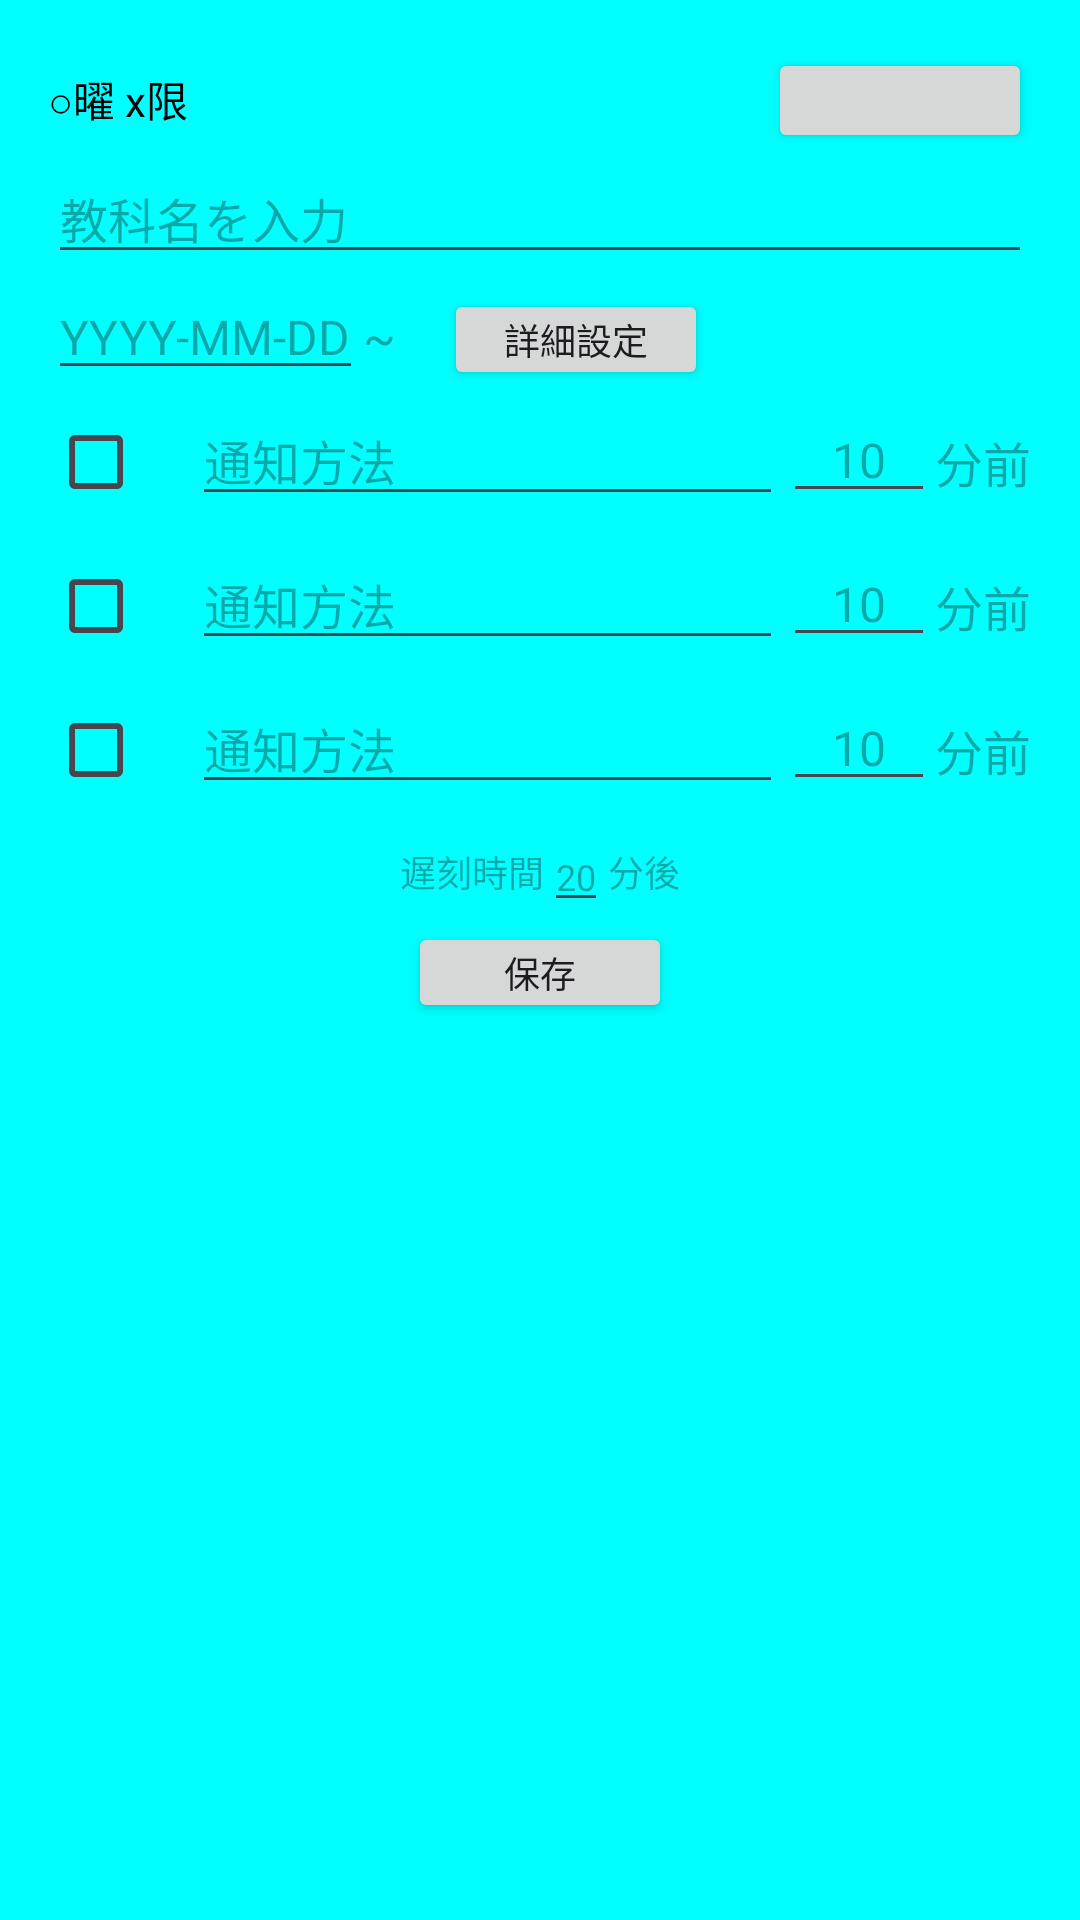

The Android layout XML behind this screen, and the referenced resources:
<!-- AndroidManifest.xml: application theme Theme.PBL_T3 -->
<!-- res/layout/edit_dialog.xml -->
<?xml version="1.0" encoding="utf-8"?>
<LinearLayout xmlns:android="http://schemas.android.com/apk/res/android"
    android:layout_width="300dp"
    android:layout_height="wrap_content"
    xmlns:app="http://schemas.android.com/apk/res-auto"
    android:orientation="vertical"
    android:padding="16dp"
    app:layout_constraintTop_toTopOf="parent"
    app:layout_constraintBottom_toBottomOf="parent"
    app:layout_constraintStart_toStartOf="parent"
    app:layout_constraintEnd_toEndOf="parent"
    android:background="@color/cyan">

    <LinearLayout
        android:layout_width="match_parent"
        android:layout_height="wrap_content"
        android:orientation="horizontal">

        <TextView
            android:id="@+id/title"
            android:layout_width="0dp"
            android:layout_height="wrap_content"
            android:layout_weight="1"
            android:text="○曜 x限"
            android:textSize="14sp"
            android:textColor="@android:color/black"
            android:gravity="start" />

        <Button
            android:id="@+id/optionButton"
            android:layout_width="wrap_content"
            android:layout_height="wrap_content"
            android:gravity="center"
            android:minHeight="0dp"
            android:padding="8dp"/>

    </LinearLayout>

    <EditText
        android:id="@+id/subjectName"
        android:layout_width="match_parent"
        android:layout_height="wrap_content"
        android:hint="教科名を入力"
        android:textSize="16sp"/>

    <LinearLayout
        android:layout_width="match_parent"
        android:layout_height="wrap_content"
        android:orientation="horizontal"
        >

        <EditText
            android:id="@+id/startDate"
            android:layout_width="wrap_content"
            android:layout_height="wrap_content"
            android:hint="YYYY-MM-DD"
            android:textSize="16sp"/>

        <TextView
            android:layout_width="wrap_content"
            android:layout_height="wrap_content"
            android:hint="~"
            android:textSize="16sp" />

        <Button
            android:id="@+id/detailButton"
            android:layout_width="wrap_content"
            android:layout_height="wrap_content"
            android:text="詳細設定"
            android:textSize="12sp"
            android:layout_marginLeft="16dp"
            android:minHeight="0dp"
            android:padding="8dp"/>

    </LinearLayout>

    <LinearLayout
        android:layout_width="match_parent"
        android:layout_height="wrap_content"
        android:orientation="horizontal"
        >

        <CheckBox
            android:id="@+id/check1"
            android:layout_width="wrap_content"
            android:layout_height="wrap_content" />

        <EditText
            android:id="@+id/attendanceMethod1"
            android:layout_width="wrap_content"
            android:layout_height="wrap_content"
            android:hint="通知方法"
            android:textSize="16sp"
            android:layout_weight="1"/>

        <EditText
            android:id="@+id/notificationTime1"
            android:layout_width="wrap_content"
            android:layout_height="wrap_content"
            android:hint="10"
            android:textSize="16sp"
            android:layout_weight="0.2"
            android:gravity="center" />

        <TextView
            android:id="@+id/nortificationTimeString1"
            android:layout_width="wrap_content"
            android:layout_height="wrap_content"
            android:hint="分前"
            android:textSize="16sp" />

    </LinearLayout>

    <LinearLayout
        android:layout_width="match_parent"
        android:layout_height="wrap_content"
        android:orientation="horizontal"
        >

        <CheckBox
            android:id="@+id/check2"
            android:layout_width="wrap_content"
            android:layout_height="wrap_content" />

        <EditText
            android:id="@+id/attendanceMethod2"
            android:layout_width="wrap_content"
            android:layout_height="wrap_content"
            android:hint="通知方法"
            android:textSize="16sp"
            android:layout_weight="1"/>

        <EditText
            android:id="@+id/notificationTime2"
            android:layout_width="wrap_content"
            android:layout_height="wrap_content"
            android:hint="10"
            android:textSize="16sp"
            android:layout_weight="0.2"
            android:gravity="center"
            />

        <TextView
            android:id="@+id/nortificationTimeString2"
            android:layout_width="wrap_content"
            android:layout_height="wrap_content"
            android:hint="分前"
            android:textSize="16sp" />

    </LinearLayout>

    <LinearLayout
        android:layout_width="match_parent"
        android:layout_height="wrap_content"
        android:orientation="horizontal"
        >

        <CheckBox
            android:id="@+id/check3"
            android:layout_width="wrap_content"
            android:layout_height="wrap_content" />

        <EditText
            android:id="@+id/attendanceMethod3"
            android:layout_width="wrap_content"
            android:layout_height="wrap_content"
            android:hint="通知方法"
            android:textSize="16sp"
            android:layout_weight="1"/>

        <EditText
            android:id="@+id/notificationTime3"
            android:layout_width="wrap_content"
            android:layout_height="wrap_content"
            android:hint="10"
            android:textSize="16sp"
            android:layout_weight="0.2"
            android:gravity="center"
            />

        <TextView
            android:id="@+id/nortificationTimeString3"
            android:layout_width="wrap_content"
            android:layout_height="wrap_content"
            android:hint="分前"
            android:textSize="16sp" />

    </LinearLayout>

    <LinearLayout
        android:layout_width="match_parent"
        android:layout_height="wrap_content"
        android:orientation="horizontal"
        android:gravity="center"
        >

        <TextView
            android:layout_width="wrap_content"
            android:layout_height="wrap_content"
            android:hint="遅刻時間"
            android:textSize="12sp" />

        <EditText
            android:id="@+id/lateTime"
            android:layout_width="wrap_content"
            android:layout_height="wrap_content"
            android:hint="20"
            android:textSize="12sp" />

        <TextView
            android:id="@+id/lateTimeString"
            android:layout_width="wrap_content"
            android:layout_height="wrap_content"
            android:hint="分後"
            android:textSize="12sp" />

    </LinearLayout>

    <Button
        android:id="@+id/saveButton"
        android:layout_width="wrap_content"
        android:layout_height="wrap_content"
        android:text="保存"
        android:textSize="12sp"
        android:textAlignment="center"
        android:layout_gravity="center"
        android:minHeight="0dp"
        android:padding="8dp"/>

</LinearLayout>
<!-- resources referenced by this layout -->
<resources>
  <color name="cyan">#00FFFF</color>
  <style name="Theme.PBL_T3" parent="Base.Theme.PBL_T3" />
  <style name="Base.Theme.PBL_T3" parent="Theme.Material3.DayNight.NoActionBar">
          
          
      </style>
</resources>
